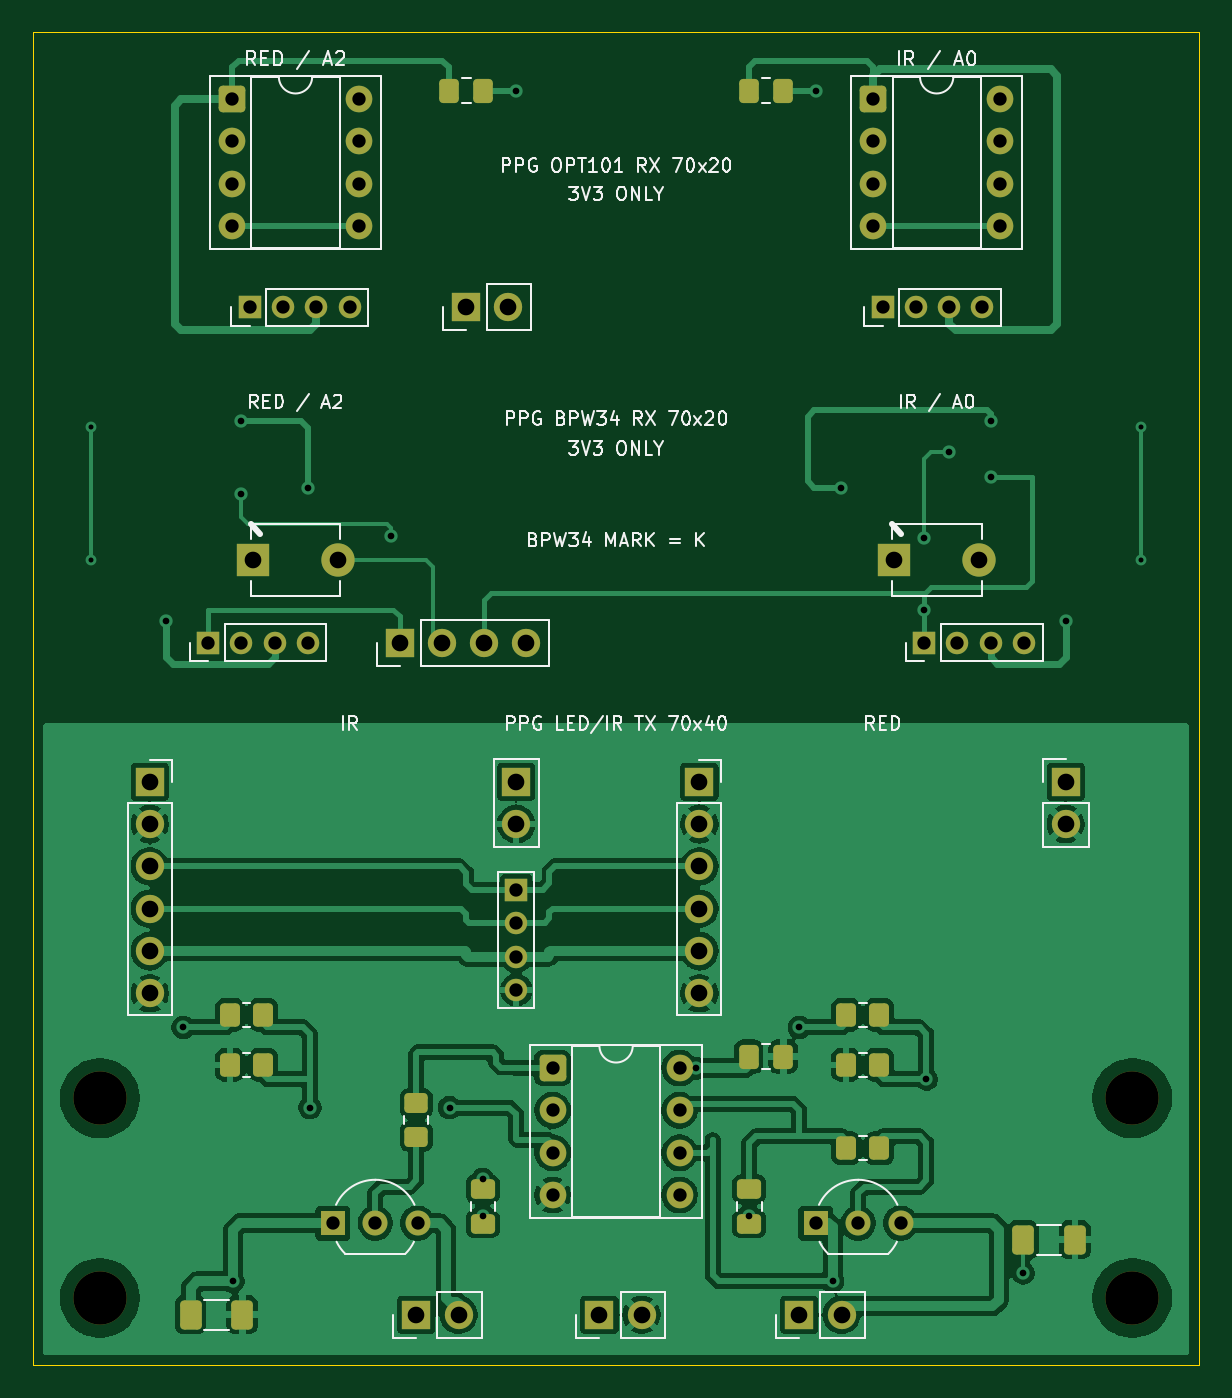
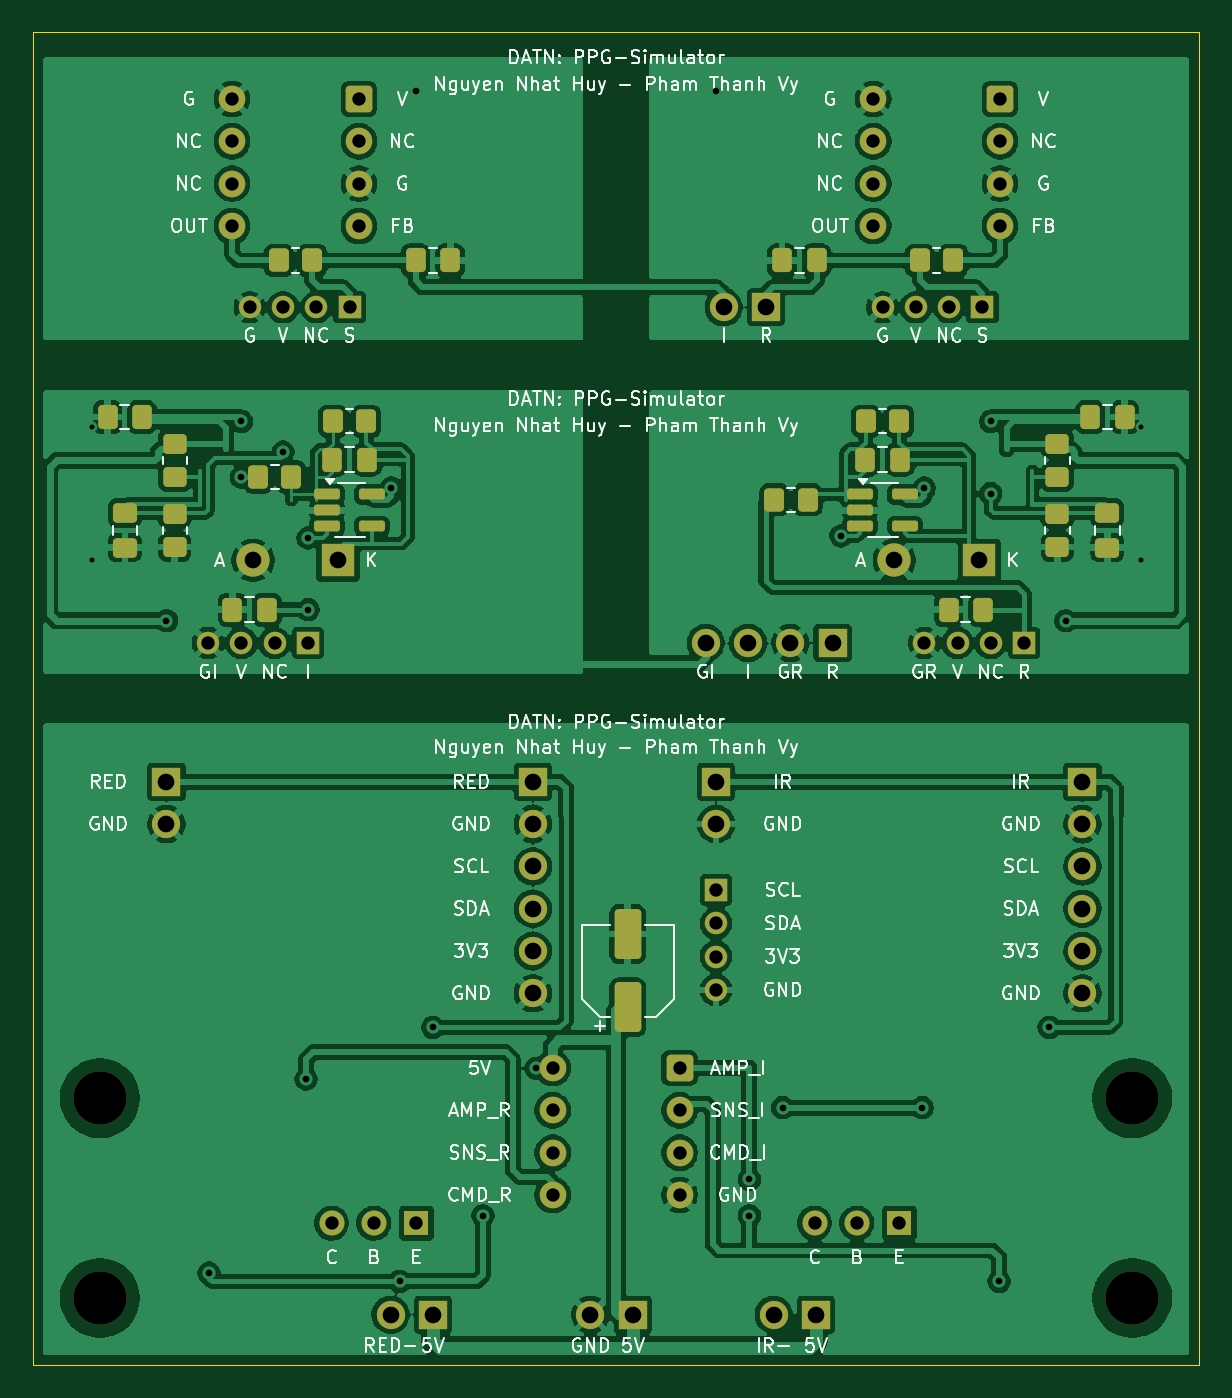
Circuit board: 11 layer files. Board 70.0 x 80.0 mm.
- bottom_copper: ppg_panel-B_Cu.gbr (253329 bytes)
- bottom_mask: ppg_panel-B_Mask.gbr (6921 bytes)
- paste: ppg_panel-B_Paste.gbr (3686 bytes)
- bottom_silk: ppg_panel-B_Silkscreen.gbr (138855 bytes)
- outline: ppg_panel-Edge_Cuts.gbr (684 bytes)
- top_copper: ppg_panel-F_Cu.gbr (135729 bytes)
- top_mask: ppg_panel-F_Mask.gbr (5837 bytes)
- paste: ppg_panel-F_Paste.gbr (2597 bytes)
- top_silk: ppg_panel-F_Silkscreen.gbr (52968 bytes)
- drill: ppg_panel-NPTH.drl (382 bytes)
- drill: ppg_panel-PTH.drl (2031 bytes)

=== bottom_copper: ppg_panel-B_Cu.gbr (253329 bytes, source omitted) ===
=== bottom_mask: ppg_panel-B_Mask.gbr (6921 bytes, source omitted) ===
=== paste: ppg_panel-B_Paste.gbr ===
%TF.GenerationSoftware,KiCad,Pcbnew,10.0.6*%
%TF.CreationDate,2026-10-02T20:38:33+07:00*%
%TF.ProjectId,ppg_panel,7070675f-7061-46e6-956c-2e6b69636164,rev?*%
%TF.SameCoordinates,Original*%
%TF.FileFunction,Paste,Bot*%
%TF.FilePolarity,Positive*%
%FSLAX46Y46*%
G04 Gerber Fmt 4.6, Leading zero omitted, Abs format (unit mm)*
G04 Created by KiCad (PCBNEW 10.0.6) date 2026-10-02 20:38:33*
%MOMM*%
%LPD*%
G01*
G04 APERTURE LIST*
G04 Aperture macros list*
%AMRoundRect*
0 Rectangle with rounded corners*
0 $1 Rounding radius*
0 $2 $3 $4 $5 $6 $7 $8 $9 X,Y pos of 4 corners*
0 Add a 4 corners polygon primitive as box body*
4,1,4,$2,$3,$4,$5,$6,$7,$8,$9,$2,$3,0*
0 Add four circle primitives for the rounded corners*
1,1,$1+$1,$2,$3*
1,1,$1+$1,$4,$5*
1,1,$1+$1,$6,$7*
1,1,$1+$1,$8,$9*
0 Add four rect primitives between the rounded corners*
20,1,$1+$1,$2,$3,$4,$5,0*
20,1,$1+$1,$4,$5,$6,$7,0*
20,1,$1+$1,$6,$7,$8,$9,0*
20,1,$1+$1,$8,$9,$2,$3,0*%
G04 Aperture macros list end*
%ADD10RoundRect,0.250000X-0.337500X-0.475000X0.337500X-0.475000X0.337500X0.475000X-0.337500X0.475000X0*%
%ADD11RoundRect,0.250000X0.350000X0.450000X-0.350000X0.450000X-0.350000X-0.450000X0.350000X-0.450000X0*%
%ADD12RoundRect,0.162500X0.617500X0.162500X-0.617500X0.162500X-0.617500X-0.162500X0.617500X-0.162500X0*%
%ADD13RoundRect,0.250000X0.337500X0.475000X-0.337500X0.475000X-0.337500X-0.475000X0.337500X-0.475000X0*%
%ADD14RoundRect,0.250000X-0.350000X-0.450000X0.350000X-0.450000X0.350000X0.450000X-0.350000X0.450000X0*%
%ADD15RoundRect,0.250000X-0.475000X0.337500X-0.475000X-0.337500X0.475000X-0.337500X0.475000X0.337500X0*%
%ADD16RoundRect,0.250000X0.450000X-0.350000X0.450000X0.350000X-0.450000X0.350000X-0.450000X-0.350000X0*%
%ADD17RoundRect,0.250000X0.550000X-1.250000X0.550000X1.250000X-0.550000X1.250000X-0.550000X-1.250000X0*%
G04 APERTURE END LIST*
D10*
%TO.C,OPT_C3*%
X72962500Y-63700000D03*
X75037500Y-63700000D03*
%TD*%
%TO.C,BPW_C2*%
X99962500Y-75650000D03*
X102037500Y-75650000D03*
%TD*%
D11*
%TO.C,OPT_R2*%
X105250000Y-63700000D03*
X103250000Y-63700000D03*
%TD*%
D12*
%TO.C,BPW_U2*%
X102350000Y-77750000D03*
X102350000Y-78700000D03*
X102350000Y-79650000D03*
X99650000Y-79650000D03*
X99650000Y-77750000D03*
%TD*%
D10*
%TO.C,BPW_C8*%
X105962500Y-84666666D03*
X108037500Y-84666666D03*
%TD*%
D13*
%TO.C,BPW_C5*%
X56537500Y-73100000D03*
X54462500Y-73100000D03*
%TD*%
D14*
%TO.C,BPW_R2*%
X100000000Y-73350000D03*
X102000000Y-73350000D03*
%TD*%
D15*
%TO.C,BPW_C4*%
X114500000Y-78862500D03*
X114500000Y-80937500D03*
%TD*%
D10*
%TO.C,BPW_C7*%
X62962500Y-84666666D03*
X65037500Y-84666666D03*
%TD*%
D16*
%TO.C,BPW_R6*%
X111500000Y-76700000D03*
X111500000Y-74700000D03*
%TD*%
%TO.C,BPW_R8*%
X111500000Y-80900000D03*
X111500000Y-78900000D03*
%TD*%
D17*
%TO.C,TX_C7*%
X84300000Y-108550000D03*
X84300000Y-104150000D03*
%TD*%
D15*
%TO.C,BPW_C3*%
X55500000Y-78862500D03*
X55500000Y-80937500D03*
%TD*%
D14*
%TO.C,BPW_R1*%
X68000000Y-73350000D03*
X70000000Y-73350000D03*
%TD*%
%TO.C,OPT_R1*%
X64750000Y-63700000D03*
X66750000Y-63700000D03*
%TD*%
%TO.C,BPW_R4*%
X104500000Y-76700000D03*
X106500000Y-76700000D03*
%TD*%
D12*
%TO.C,BPW_U1*%
X70350000Y-77750000D03*
X70350000Y-78700000D03*
X70350000Y-79650000D03*
X67650000Y-79650000D03*
X67650000Y-77750000D03*
%TD*%
D16*
%TO.C,BPW_R5*%
X58500000Y-76700000D03*
X58500000Y-74700000D03*
%TD*%
D10*
%TO.C,BPW_C1*%
X67962500Y-75650000D03*
X70037500Y-75650000D03*
%TD*%
D13*
%TO.C,OPT_C4*%
X97037500Y-63700000D03*
X94962500Y-63700000D03*
%TD*%
D14*
%TO.C,BPW_R3*%
X73500000Y-78066666D03*
X75500000Y-78066666D03*
%TD*%
D16*
%TO.C,BPW_R7*%
X58500000Y-80900000D03*
X58500000Y-78900000D03*
%TD*%
D10*
%TO.C,BPW_C6*%
X113462500Y-73100000D03*
X115537500Y-73100000D03*
%TD*%
M02*

=== bottom_silk: ppg_panel-B_Silkscreen.gbr (138855 bytes, source omitted) ===
=== outline: ppg_panel-Edge_Cuts.gbr ===
%TF.GenerationSoftware,KiCad,Pcbnew,10.0.6*%
%TF.CreationDate,2026-10-02T20:38:33+07:00*%
%TF.ProjectId,ppg_panel,7070675f-7061-46e6-956c-2e6b69636164,rev?*%
%TF.SameCoordinates,Original*%
%TF.FileFunction,Profile,NP*%
%FSLAX46Y46*%
G04 Gerber Fmt 4.6, Leading zero omitted, Abs format (unit mm)*
G04 Created by KiCad (PCBNEW 10.0.6) date 2026-10-02 20:38:33*
%MOMM*%
%LPD*%
G01*
G04 APERTURE LIST*
%TA.AperFunction,Profile*%
%ADD10C,0.050000*%
%TD*%
G04 APERTURE END LIST*
D10*
X50000000Y-50000000D02*
X120000000Y-50000000D01*
X50000000Y-130000000D02*
X50000000Y-50000000D01*
X120000000Y-50000000D02*
X120000000Y-130000000D01*
X120000000Y-130000000D02*
X50000000Y-130000000D01*
M02*

=== top_copper: ppg_panel-F_Cu.gbr (135729 bytes, source omitted) ===
=== top_mask: ppg_panel-F_Mask.gbr ===
%TF.GenerationSoftware,KiCad,Pcbnew,10.0.6*%
%TF.CreationDate,2026-10-02T20:38:33+07:00*%
%TF.ProjectId,ppg_panel,7070675f-7061-46e6-956c-2e6b69636164,rev?*%
%TF.SameCoordinates,Original*%
%TF.FileFunction,Soldermask,Top*%
%TF.FilePolarity,Negative*%
%FSLAX46Y46*%
G04 Gerber Fmt 4.6, Leading zero omitted, Abs format (unit mm)*
G04 Created by KiCad (PCBNEW 10.0.6) date 2026-10-02 20:38:33*
%MOMM*%
%LPD*%
G01*
G04 APERTURE LIST*
G04 Aperture macros list*
%AMRoundRect*
0 Rectangle with rounded corners*
0 $1 Rounding radius*
0 $2 $3 $4 $5 $6 $7 $8 $9 X,Y pos of 4 corners*
0 Add a 4 corners polygon primitive as box body*
4,1,4,$2,$3,$4,$5,$6,$7,$8,$9,$2,$3,0*
0 Add four circle primitives for the rounded corners*
1,1,$1+$1,$2,$3*
1,1,$1+$1,$4,$5*
1,1,$1+$1,$6,$7*
1,1,$1+$1,$8,$9*
0 Add four rect primitives between the rounded corners*
20,1,$1+$1,$2,$3,$4,$5,0*
20,1,$1+$1,$4,$5,$6,$7,0*
20,1,$1+$1,$6,$7,$8,$9,0*
20,1,$1+$1,$8,$9,$2,$3,0*%
G04 Aperture macros list end*
%ADD10RoundRect,0.250000X-0.550000X-0.550000X0.550000X-0.550000X0.550000X0.550000X-0.550000X0.550000X0*%
%ADD11C,1.600000*%
%ADD12C,3.200000*%
%ADD13RoundRect,0.250000X-0.475000X0.337500X-0.475000X-0.337500X0.475000X-0.337500X0.475000X0.337500X0*%
%ADD14RoundRect,0.250000X-0.337500X-0.475000X0.337500X-0.475000X0.337500X0.475000X-0.337500X0.475000X0*%
%ADD15RoundRect,0.250000X-0.400000X-0.625000X0.400000X-0.625000X0.400000X0.625000X-0.400000X0.625000X0*%
%ADD16RoundRect,0.250000X-0.350000X-0.450000X0.350000X-0.450000X0.350000X0.450000X-0.350000X0.450000X0*%
%ADD17R,1.350000X1.350000*%
%ADD18C,1.350000*%
%ADD19R,1.700000X1.700000*%
%ADD20C,1.700000*%
%ADD21RoundRect,0.250000X0.350000X0.450000X-0.350000X0.450000X-0.350000X-0.450000X0.350000X-0.450000X0*%
%ADD22O,1.700000X1.700000*%
%ADD23O,1.350000X1.350000*%
%ADD24R,1.500000X1.500000*%
%ADD25C,1.500000*%
%ADD26RoundRect,0.250000X-0.450000X0.350000X-0.450000X-0.350000X0.450000X-0.350000X0.450000X0.350000X0*%
%ADD27R,2.000000X2.000000*%
%ADD28C,2.000000*%
G04 APERTURE END LIST*
D10*
%TO.C,TX_U1*%
X81190000Y-112190000D03*
D11*
X81190000Y-114730000D03*
X81190000Y-117270000D03*
X81190000Y-119810000D03*
X88810000Y-119810000D03*
X88810000Y-117270000D03*
X88810000Y-114730000D03*
X88810000Y-112190000D03*
%TD*%
D12*
%TO.C,TX_H1*%
X54000000Y-114000000D03*
%TD*%
D13*
%TO.C,TX_C4*%
X93000000Y-119462500D03*
X93000000Y-121537500D03*
%TD*%
D14*
%TO.C,TX_C5*%
X92962500Y-111500000D03*
X95037500Y-111500000D03*
%TD*%
D15*
%TO.C,TX_R9*%
X109450000Y-122500000D03*
X112550000Y-122500000D03*
%TD*%
D16*
%TO.C,TX_R8*%
X98810000Y-117000000D03*
X100810000Y-117000000D03*
%TD*%
D17*
%TO.C,BPW_J2*%
X103500000Y-86666666D03*
D18*
X105500000Y-86666666D03*
X107500000Y-86666666D03*
X109500000Y-86666666D03*
%TD*%
D19*
%TO.C,OPT_J3*%
X76000000Y-66500000D03*
D20*
X78540000Y-66500000D03*
%TD*%
D19*
%TO.C,TX_J6*%
X96000000Y-127000000D03*
D20*
X98540000Y-127000000D03*
%TD*%
D16*
%TO.C,TX_R1*%
X61810000Y-109000000D03*
X63810000Y-109000000D03*
%TD*%
D13*
%TO.C,TX_C2*%
X77000000Y-119462500D03*
X77000000Y-121537500D03*
%TD*%
D15*
%TO.C,TX_R4*%
X59450000Y-127000000D03*
X62550000Y-127000000D03*
%TD*%
D17*
%TO.C,OPT_J1*%
X63000000Y-66500000D03*
D18*
X65000000Y-66500000D03*
X67000000Y-66500000D03*
X69000000Y-66500000D03*
%TD*%
D17*
%TO.C,BPW_J1*%
X60500000Y-86666666D03*
D18*
X62500000Y-86666666D03*
X64500000Y-86666666D03*
X66500000Y-86666666D03*
%TD*%
D10*
%TO.C,OPT_U2*%
X100440000Y-54000000D03*
D11*
X100440000Y-56540000D03*
X100440000Y-59080000D03*
X100440000Y-61620000D03*
X108060000Y-61620000D03*
X108060000Y-59080000D03*
X108060000Y-56540000D03*
X108060000Y-54000000D03*
%TD*%
D21*
%TO.C,TX_R2*%
X63810000Y-112000000D03*
X61810000Y-112000000D03*
%TD*%
%TO.C,TX_R7*%
X100810000Y-112000000D03*
X98810000Y-112000000D03*
%TD*%
D19*
%TO.C,TX_J7*%
X84000000Y-127000000D03*
D20*
X86540000Y-127000000D03*
%TD*%
D19*
%TO.C,TX_J2*%
X79000000Y-95000000D03*
D22*
X79000000Y-97540000D03*
D17*
X79000000Y-101500000D03*
D23*
X79000000Y-103500000D03*
X79000000Y-105500000D03*
X79000000Y-107500000D03*
%TD*%
D24*
%TO.C,TX_Q2*%
X97000000Y-121500000D03*
D25*
X99540000Y-121500000D03*
X102080000Y-121500000D03*
%TD*%
D26*
%TO.C,TX_R3*%
X73000000Y-114310000D03*
X73000000Y-116310000D03*
%TD*%
D27*
%TO.C,BPW_D1*%
X63200000Y-81700000D03*
D28*
X68300000Y-81700000D03*
%TD*%
D19*
%TO.C,TX_J1*%
X57000000Y-95000000D03*
D20*
X57000000Y-97540000D03*
X57000000Y-100080000D03*
X57000000Y-102620000D03*
X57000000Y-105160000D03*
X57000000Y-107700000D03*
%TD*%
D27*
%TO.C,BPW_D2*%
X101700000Y-81700000D03*
D28*
X106800000Y-81700000D03*
%TD*%
D12*
%TO.C,TX_H4*%
X116000000Y-126000000D03*
%TD*%
D14*
%TO.C,OPT_C2*%
X92962500Y-53500000D03*
X95037500Y-53500000D03*
%TD*%
D19*
%TO.C,TX_J4*%
X112000000Y-95000000D03*
D20*
X112000000Y-97540000D03*
%TD*%
D17*
%TO.C,OPT_J2*%
X101000000Y-66500000D03*
D18*
X103000000Y-66500000D03*
X105000000Y-66500000D03*
X107000000Y-66500000D03*
%TD*%
D12*
%TO.C,TX_H2*%
X116000000Y-114000000D03*
%TD*%
D16*
%TO.C,TX_R6*%
X98810000Y-109000000D03*
X100810000Y-109000000D03*
%TD*%
D10*
%TO.C,OPT_U1*%
X61940000Y-54000000D03*
D11*
X61940000Y-56540000D03*
X61940000Y-59080000D03*
X61940000Y-61620000D03*
X69560000Y-61620000D03*
X69560000Y-59080000D03*
X69560000Y-56540000D03*
X69560000Y-54000000D03*
%TD*%
D12*
%TO.C,TX_H3*%
X54000000Y-126000000D03*
%TD*%
D19*
%TO.C,TX_J5*%
X73000000Y-127000000D03*
D20*
X75540000Y-127000000D03*
%TD*%
D19*
%TO.C,TX_J3*%
X90000000Y-95000000D03*
D20*
X90000000Y-97540000D03*
X90000000Y-100080000D03*
X90000000Y-102620000D03*
X90000000Y-105160000D03*
X90000000Y-107700000D03*
%TD*%
D14*
%TO.C,OPT_C1*%
X74962500Y-53500000D03*
X77037500Y-53500000D03*
%TD*%
D24*
%TO.C,TX_Q1*%
X68000000Y-121500000D03*
D25*
X70540000Y-121500000D03*
X73080000Y-121500000D03*
%TD*%
D19*
%TO.C,BPW_J3*%
X72000000Y-86666666D03*
D20*
X74540000Y-86666666D03*
X77080000Y-86666666D03*
X79620000Y-86666666D03*
%TD*%
M02*

=== paste: ppg_panel-F_Paste.gbr (2597 bytes, source withheld) ===
=== top_silk: ppg_panel-F_Silkscreen.gbr (52968 bytes, source omitted) ===
=== drill: ppg_panel-NPTH.drl ===
M48
; DRILL file KiCad 10.0.6 date 2026-10-02T20:38:33
; FORMAT={-:-/ absolute / metric / decimal}
; #@! TF.CreationDate,2026-10-02T20:38:33+07:00
; #@! TF.GenerationSoftware,Kicad,Pcbnew,10.0.6
; #@! TF.FileFunction,NonPlated,1,2,NPTH
FMAT,2
METRIC
; #@! TA.AperFunction,NonPlated,NPTH,ComponentDrill
T1C3.200
%
G90
G05
T1
X54.0Y-114.0
X54.0Y-126.0
X116.0Y-114.0
X116.0Y-126.0
M30

=== drill: ppg_panel-PTH.drl ===
M48
; DRILL file KiCad 10.0.6 date 2026-10-02T20:38:33
; FORMAT={-:-/ absolute / metric / decimal}
; #@! TF.CreationDate,2026-10-02T20:38:33+07:00
; #@! TF.GenerationSoftware,Kicad,Pcbnew,10.0.6
; #@! TF.FileFunction,Plated,1,2,PTH
FMAT,2
METRIC
; #@! TA.AperFunction,Plated,PTH,ViaDrill
T1C0.300
; #@! TA.AperFunction,Plated,PTH,ViaDrill
T2C0.400
; #@! TA.AperFunction,Plated,PTH,ComponentDrill
T3C0.800
; #@! TA.AperFunction,Plated,PTH,ComponentDrill
T4C1.000
%
G90
G05
T1
X53.5Y-73.7
X53.5Y-81.7
X116.5Y-73.7
X116.5Y-81.7
T2
X58.0Y-85.333
X59.0Y-109.75
X62.0Y-125.0
X62.5Y-73.367
X62.5Y-77.7
X66.5Y-77.367
X66.62Y-114.571
X71.5Y-80.233
X75.0Y-114.571
X77.0Y-118.875
X77.0Y-121.062
X79.0Y-53.5
X89.8Y-112.2
X93.0Y-121.062
X96.0Y-109.75
X97.0Y-53.5
X98.0Y-125.0
X98.5Y-77.367
X103.5Y-80.367
X103.5Y-84.667
X103.62Y-112.857
X105.0Y-75.2
X107.5Y-73.367
X107.5Y-76.7
X109.45Y-124.5
X112.0Y-85.333
T3
X60.5Y-86.667
X61.94Y-54.0
X61.94Y-56.54
X61.94Y-59.08
X61.94Y-61.62
X62.5Y-86.667
X63.0Y-66.5
X64.5Y-86.667
X65.0Y-66.5
X66.5Y-86.667
X67.0Y-66.5
X68.0Y-121.5
X69.0Y-66.5
X69.56Y-54.0
X69.56Y-56.54
X69.56Y-59.08
X69.56Y-61.62
X70.54Y-121.5
X73.08Y-121.5
X79.0Y-101.5
X79.0Y-103.5
X79.0Y-105.5
X79.0Y-107.5
X81.19Y-112.19
X81.19Y-114.73
X81.19Y-117.27
X81.19Y-119.81
X88.81Y-112.19
X88.81Y-114.73
X88.81Y-117.27
X88.81Y-119.81
X97.0Y-121.5
X99.54Y-121.5
X100.44Y-54.0
X100.44Y-56.54
X100.44Y-59.08
X100.44Y-61.62
X101.0Y-66.5
X102.08Y-121.5
X103.0Y-66.5
X103.5Y-86.667
X105.0Y-66.5
X105.5Y-86.667
X107.0Y-66.5
X107.5Y-86.667
X108.06Y-54.0
X108.06Y-56.54
X108.06Y-59.08
X108.06Y-61.62
X109.5Y-86.667
T4
X57.0Y-95.0
X57.0Y-97.54
X57.0Y-100.08
X57.0Y-102.62
X57.0Y-105.16
X57.0Y-107.7
X63.2Y-81.7
X68.3Y-81.7
X72.0Y-86.667
X73.0Y-127.0
X74.54Y-86.667
X75.54Y-127.0
X76.0Y-66.5
X77.08Y-86.667
X78.54Y-66.5
X79.0Y-95.0
X79.0Y-97.54
X79.62Y-86.667
X84.0Y-127.0
X86.54Y-127.0
X90.0Y-95.0
X90.0Y-97.54
X90.0Y-100.08
X90.0Y-102.62
X90.0Y-105.16
X90.0Y-107.7
X96.0Y-127.0
X98.54Y-127.0
X101.7Y-81.7
X106.8Y-81.7
X112.0Y-95.0
X112.0Y-97.54
M30
